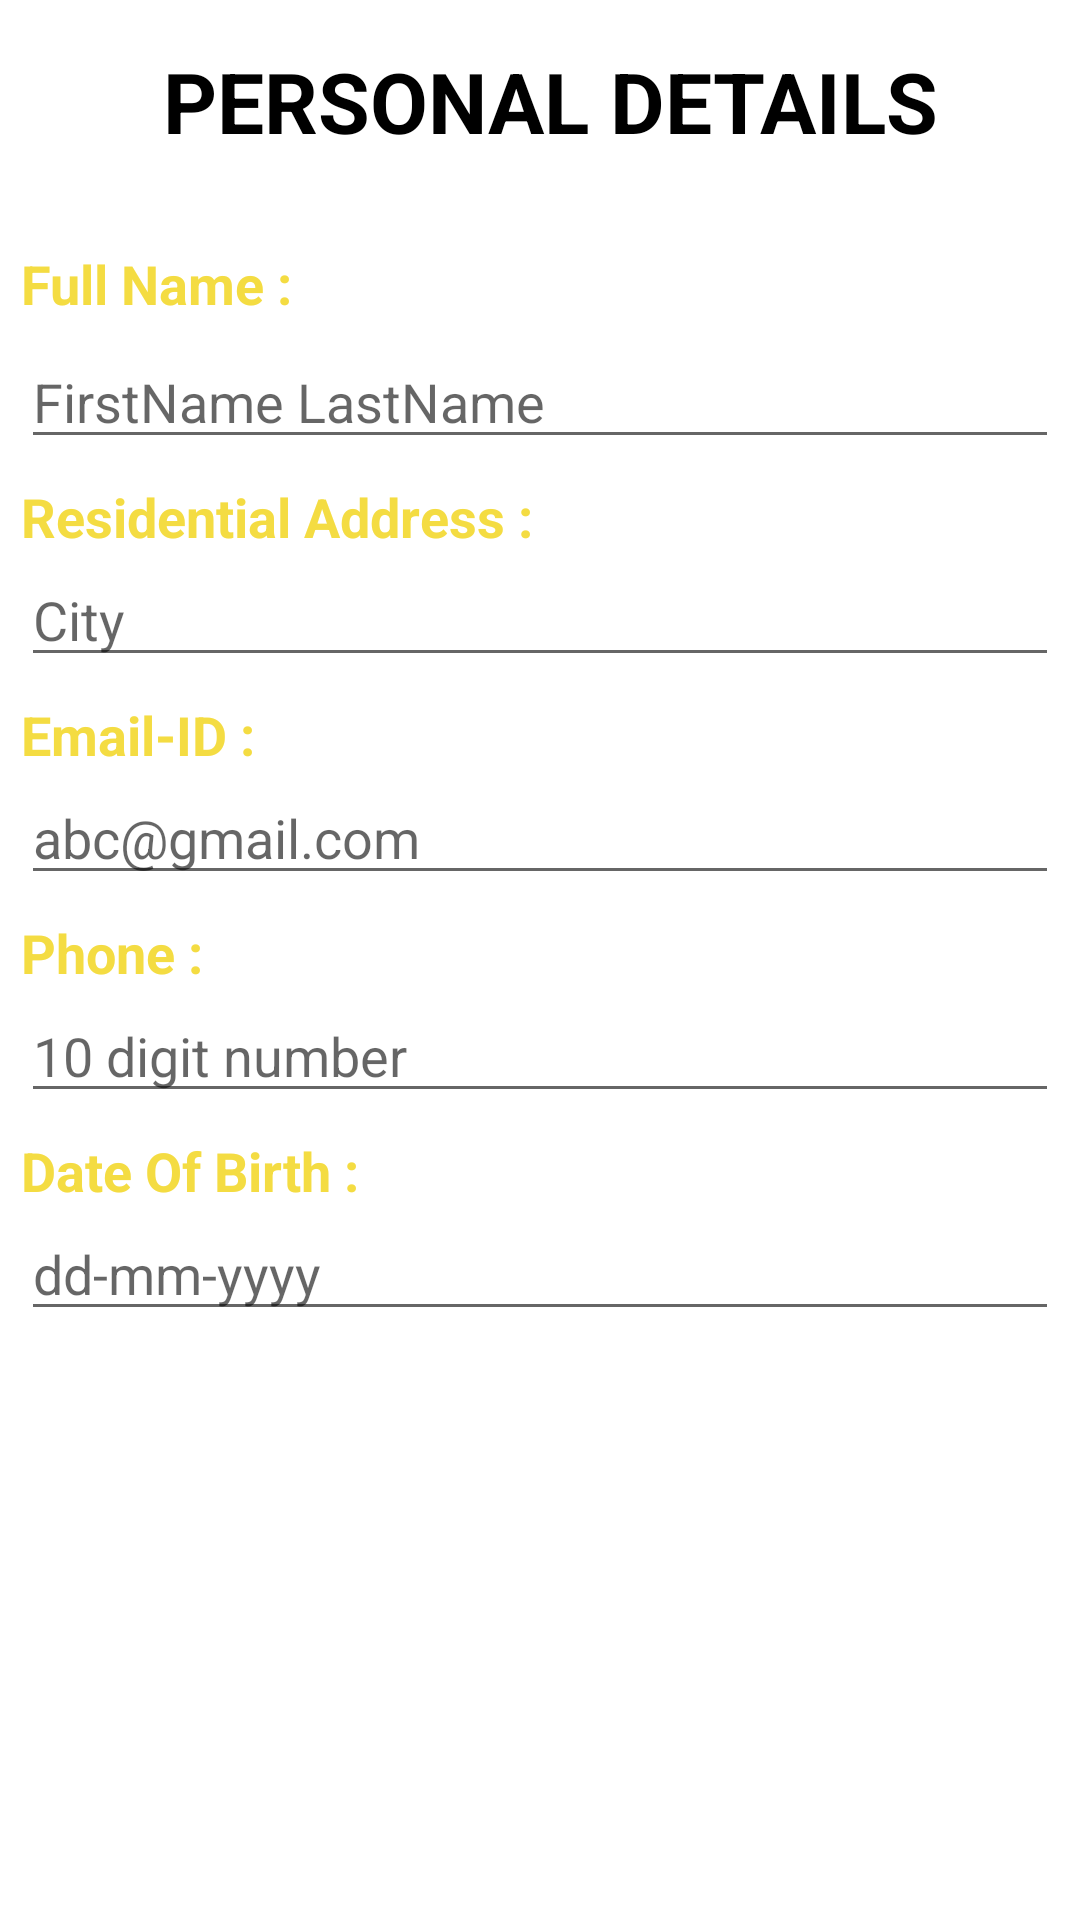

Here is an Android app screen rendered from its layout file. Give the layout XML and the strings, colors and styles it references.
<!-- AndroidManifest.xml: application theme Theme.RCPITTNP -->
<!-- res/layout/activity_personal_info.xml -->
<?xml version="1.0" encoding="utf-8"?>
<LinearLayout xmlns:android="http://schemas.android.com/apk/res/android"
    xmlns:app="http://schemas.android.com/apk/res-auto"
    xmlns:tools="http://schemas.android.com/tools"
    android:layout_width="match_parent"
    android:layout_height="match_parent"
    tools:context=".ResumeModule.PersonalInfoActivity"

    android:orientation="vertical">

    <TextView
        android:id="@+id/tv1"
        android:layout_width="match_parent"
        android:layout_height="wrap_content"
        android:layout_marginLeft="7dp"
        android:layout_marginTop="15dp"
        android:text="Personal Details"
        android:textAlignment="center"
        android:textAllCaps="true"
        android:textColor="@color/black"
        android:textSize="28sp"
        android:textStyle="bold" />

    <TextView
        android:id="@+id/tv2"
        android:layout_width="match_parent"
        android:layout_height="wrap_content"
        android:layout_marginLeft="7dp"
        android:layout_marginTop="30dp"
        android:text="Full Name :"
        android:textColor="#f4dc42"
        android:textSize="18sp"
        android:textStyle="bold" />

    <EditText
        android:id="@+id/fullnameEt"
        android:layout_width="match_parent"
        android:layout_height="wrap_content"
        android:layout_marginLeft="7dp"
        android:layout_marginRight="7dp"
        android:layout_marginTop="5dp"
        android:ems="10"
        android:hint="FirstName LastName"
        android:inputType="textPersonName" />

    <TextView
        android:id="@+id/tv3"
        android:layout_width="match_parent"
        android:layout_height="wrap_content"
        android:layout_marginLeft="7dp"
        android:layout_marginTop="7dp"
        android:textColor="#f4dc42"
        android:text="Residential Address :"
        android:textSize="18sp"
        android:textStyle="bold"/>

    <EditText
        android:id="@+id/cityEt"
        android:layout_width="match_parent"
        android:layout_height="wrap_content"
        android:layout_marginLeft="7dp"
        android:layout_marginRight="7dp"
        android:ems="10"
        android:hint="City"
        android:inputType="textMultiLine" />

    <TextView
        android:id="@+id/tv4"
        android:layout_width="match_parent"
        android:layout_height="wrap_content"
        android:layout_marginLeft="7dp"
        android:layout_marginTop="7dp"
        android:textColor="#f4dc42"
        android:text="Email-ID :"
        android:textSize="18sp"
        android:textStyle="bold"/>

    <EditText
        android:id="@+id/emailIdEt"
        android:layout_width="match_parent"
        android:layout_height="wrap_content"
        android:layout_marginLeft="7dp"
        android:layout_marginRight="7dp"
        android:ems="10"
        android:hint="abc@gmail.com"
        android:inputType="textEmailAddress" />

    <TextView
        android:id="@+id/tv5"
        android:layout_width="match_parent"
        android:layout_height="wrap_content"
        android:layout_marginLeft="7dp"
        android:layout_marginTop="7dp"
        android:textColor="#f4dc42"
        android:text="Phone :"
        android:textSize="18sp"
        android:textStyle="bold"/>

    <EditText
        android:id="@+id/phoeEt"
        android:layout_width="match_parent"
        android:layout_height="wrap_content"
        android:layout_marginLeft="7dp"

        android:layout_marginRight="7dp"
        android:ems="10"
        android:hint="10 digit number"
        android:inputType="phone" />

    <TextView
        android:id="@+id/tv6"
        android:layout_width="match_parent"
        android:layout_height="wrap_content"
        android:layout_marginLeft="7dp"
        android:layout_marginTop="7dp"
        android:textColor="#f4dc42"
        android:text="Date Of Birth :"
        android:textSize="18sp"
        android:textStyle="bold"/>

    <EditText
        android:id="@+id/dobEt"
        android:layout_width="match_parent"
        android:layout_height="wrap_content"
        android:layout_marginLeft="7dp"
        android:layout_marginRight="7dp"
        android:ems="10"
        android:hint="dd-mm-yyyy"
        android:inputType="date" />

    <Button
        android:id="@+id/b1"
        android:layout_width="110dp"
        android:layout_height="55dp"
        android:layout_marginTop="45dp"
        android:layout_gravity="center"
        android:background="@drawable/btn_bg"
        android:backgroundTint="#1567f7"
        android:padding="7dp"
        android:text="SAVE"
        android:textAlignment="center"
        android:textColor="@android:color/white"
        android:textSize="22sp" />

</LinearLayout>
<!-- resources referenced by this layout -->
<resources>
  <color name="black">#FF000000</color>
  <style name="Theme.RCPITTNP" parent="Theme.MaterialComponents.DayNight.DarkActionBar">
          
          <item name="colorPrimary">@color/purple_500</item>
          <item name="colorPrimaryVariant">@color/purple_700</item>
          <item name="colorOnPrimary">@color/white</item>
          
          <item name="colorSecondary">@color/teal_200</item>
          <item name="colorSecondaryVariant">@color/teal_700</item>
          <item name="colorOnSecondary">@color/black</item>
          
          <item name="android:statusBarColor" tools:targetApi="l">?attr/colorPrimaryVariant</item>
          
          <item name="windowActionBar">false</item>
          <item name="windowNoTitle">true</item>
      </style>
  <color name="purple_500">#FF6200EE</color>
  <color name="purple_700">#FF3700B3</color>
  <color name="white">#FFFFFFFF</color>
  <color name="teal_200">#FF03DAC5</color>
  <color name="teal_700">#FF018786</color>
</resources>
